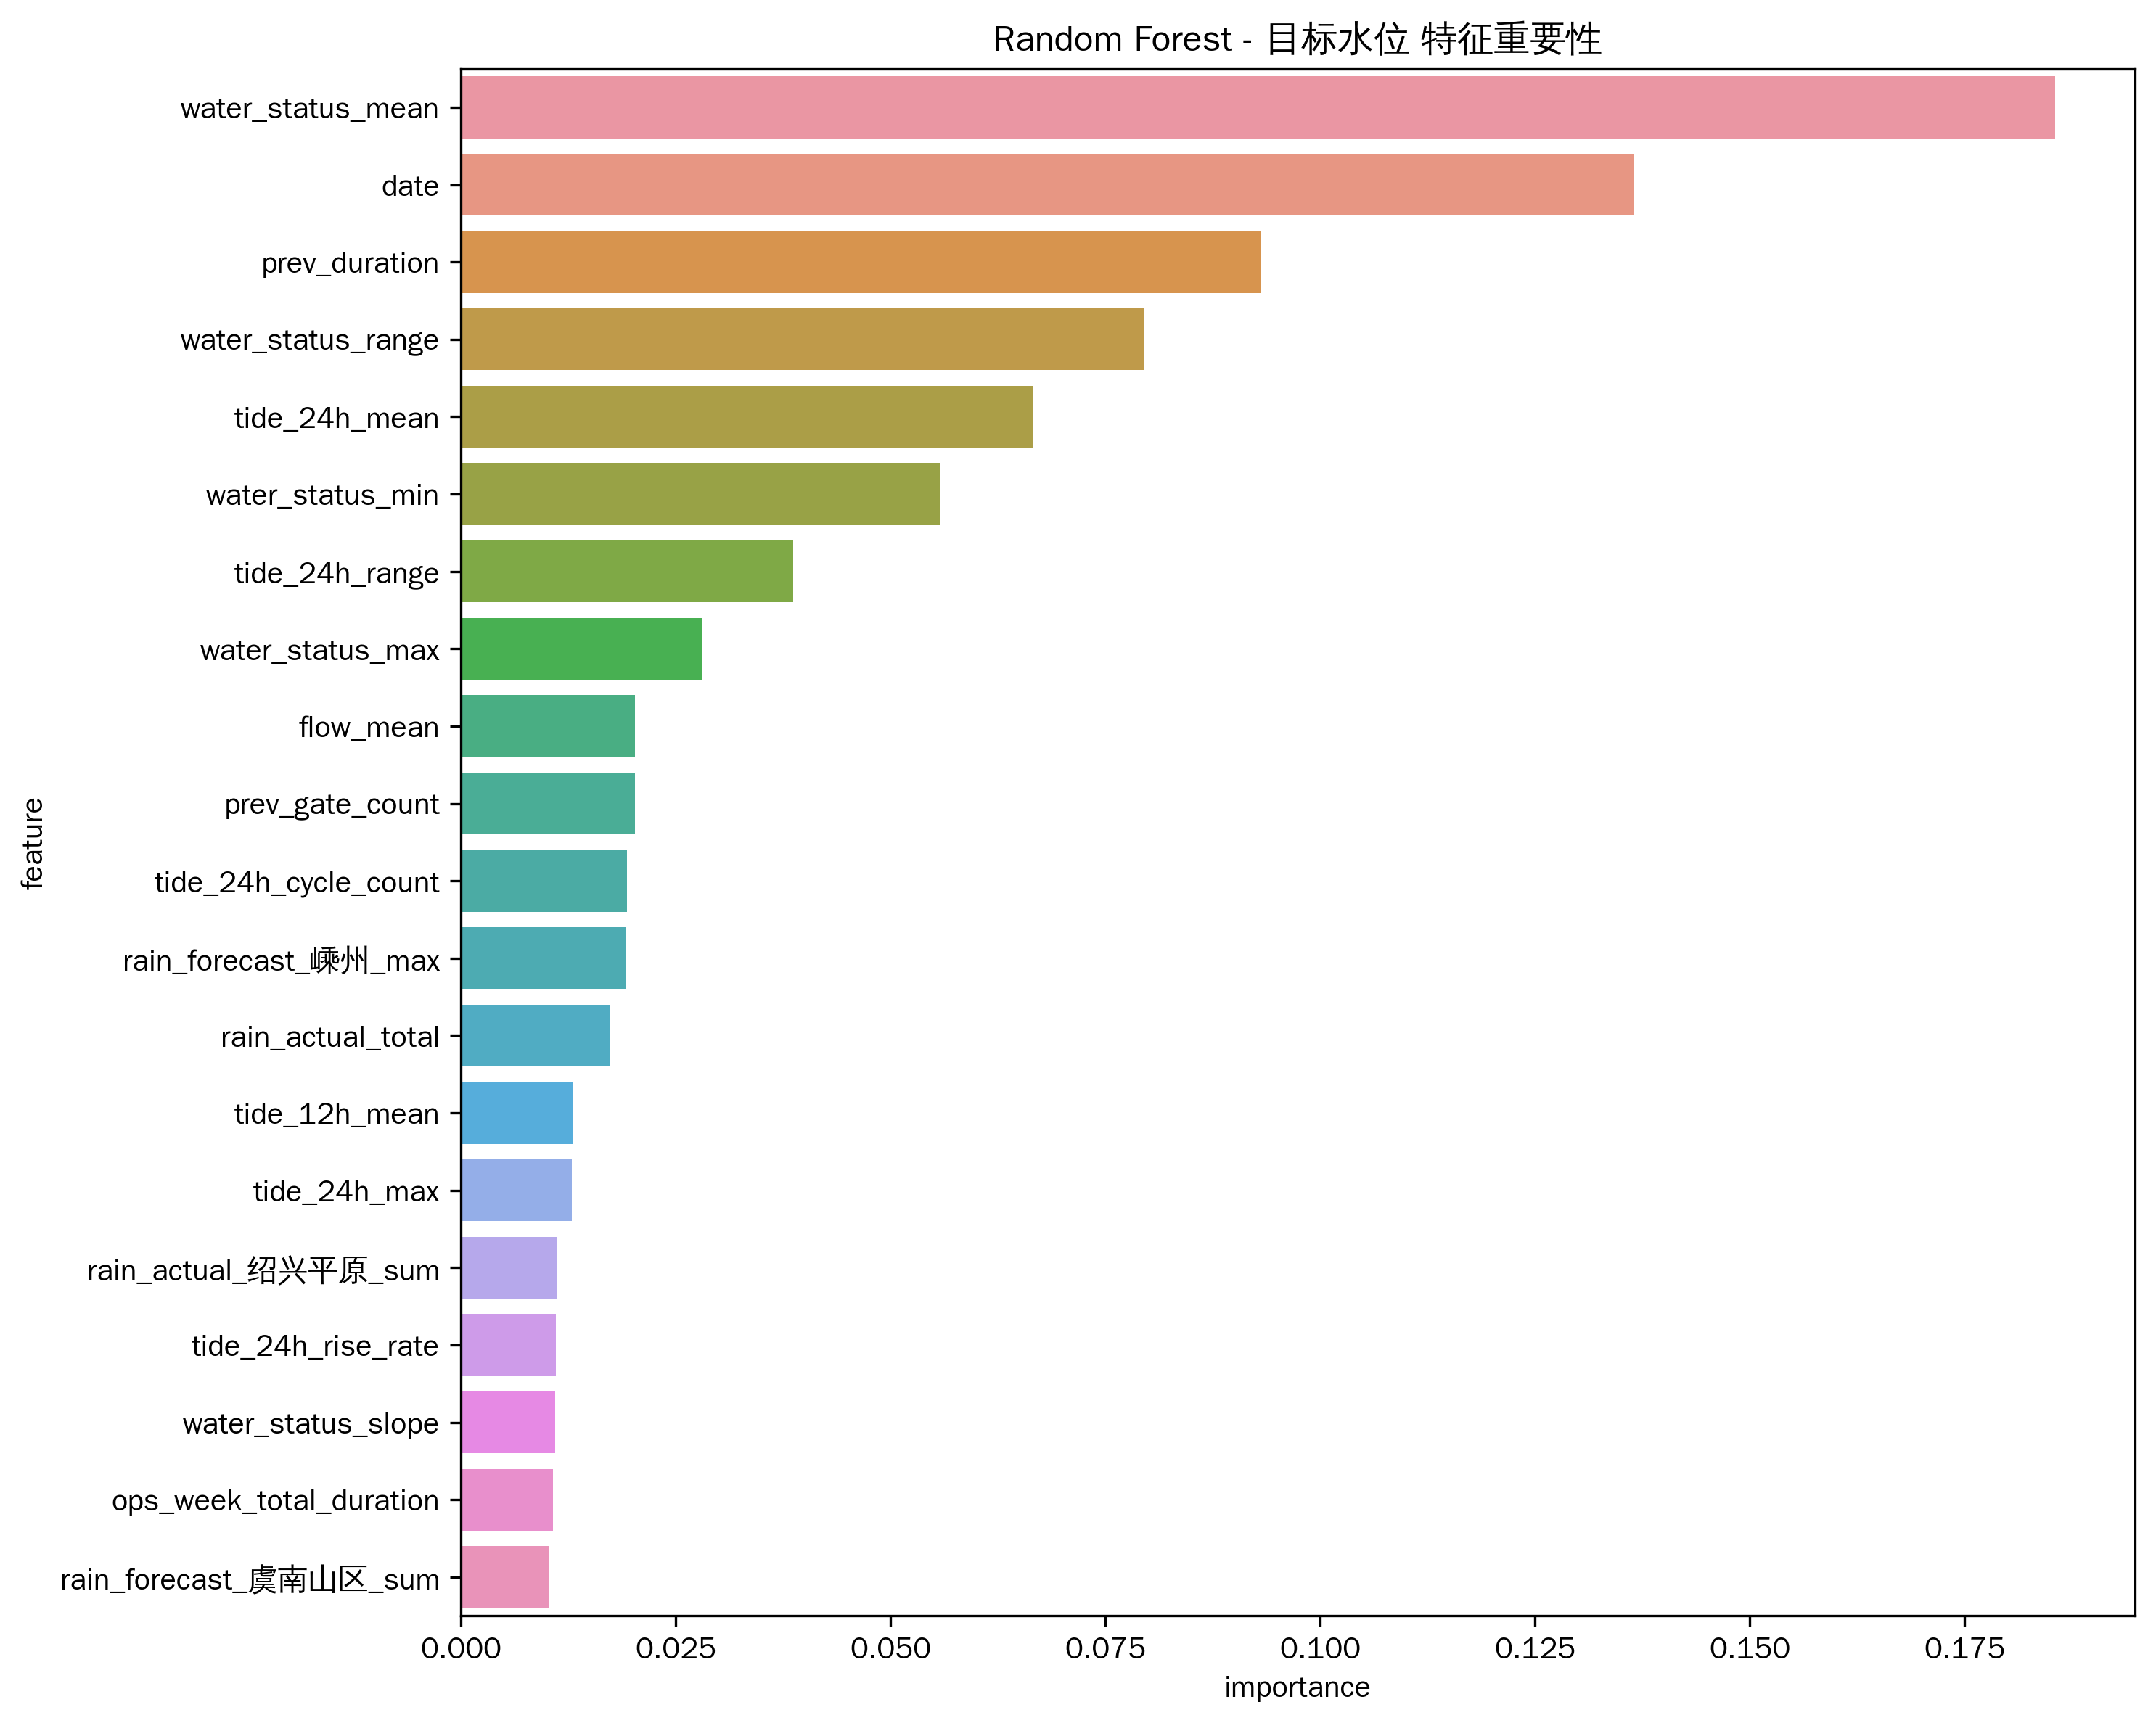

Source data for this figure (header and first rows):
feature, importance
water_status_mean, 0.1855
date, 0.1365
prev_duration, 0.09318
water_status_range, 0.07954
tide_24h_mean, 0.06655
water_status_min, 0.0557
tide_24h_range, 0.03862
water_status_max, 0.02809
flow_mean, 0.02025
prev_gate_count, 0.02022
tide_24h_cycle_count, 0.01933
rain_forecast_嵊州_max, 0.01924
rain_actual_total, 0.01737
tide_12h_mean, 0.01306
tide_24h_max, 0.0129
rain_actual_绍兴平原_sum, 0.0111
tide_24h_rise_rate, 0.01101
water_status_slope, 0.01094
ops_week_total_duration, 0.01065
rain_forecast_虞南山区_sum, 0.01022
